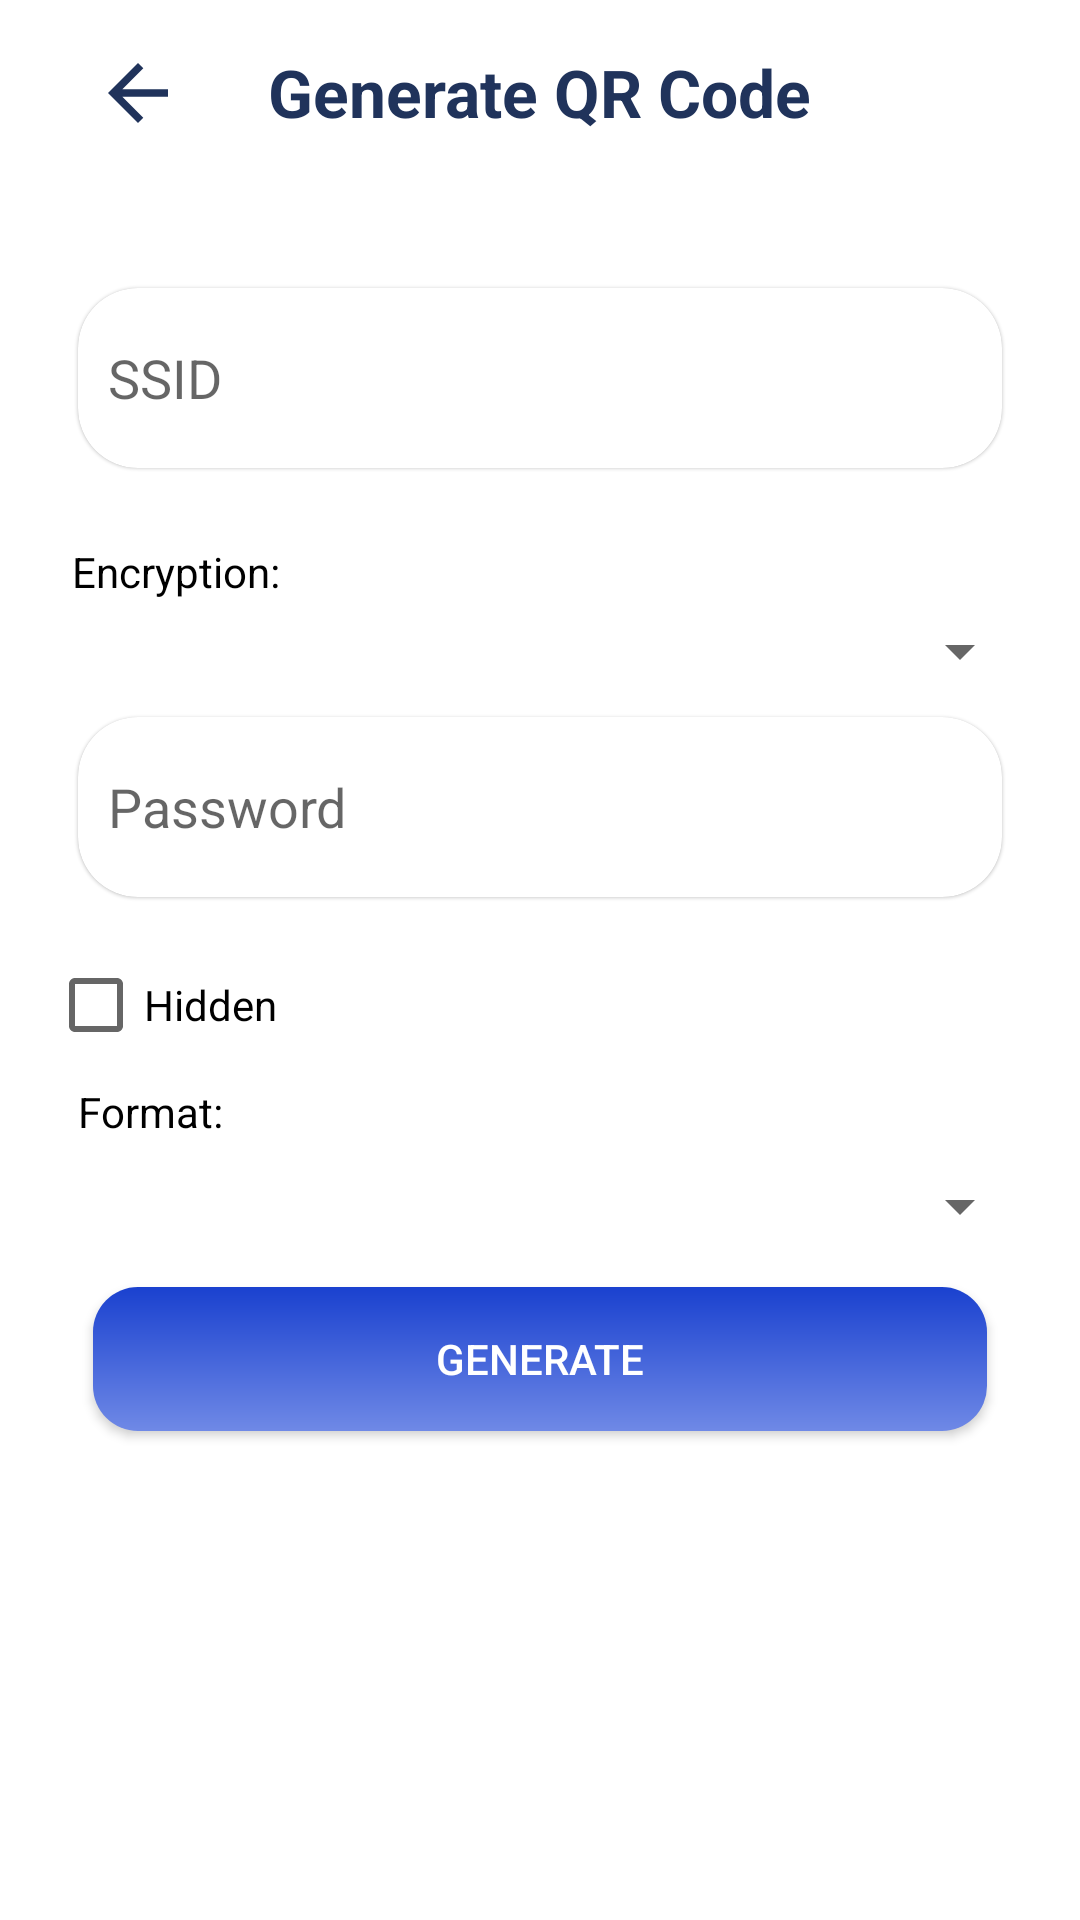

Android layout source for this screen:
<!-- AndroidManifest.xml: application theme AppTheme -->
<!-- res/layout/activity_wifi_generator.xml -->
<?xml version="1.0" encoding="utf-8"?>
<RelativeLayout xmlns:android="http://schemas.android.com/apk/res/android"
    xmlns:app="http://schemas.android.com/apk/res-auto"
    android:layout_width="match_parent"
    android:layout_height="match_parent"
    android:background="?attr/backgroundcolor">

    <ScrollView
        android:layout_width="match_parent"
        android:layout_height="match_parent"
        android:layout_marginTop="16sp"
        android:layout_marginBottom="65sp"
        app:layout_constraintEnd_toEndOf="parent"
        app:layout_constraintStart_toStartOf="parent"
        app:layout_constraintTop_toTopOf="parent">

        <LinearLayout
            android:layout_width="match_parent"
            android:layout_height="wrap_content"
            android:layout_marginStart="@dimen/activity_horizontal_margin"
            android:layout_marginEnd="@dimen/activity_horizontal_margin"
            android:orientation="vertical">

            <RelativeLayout
                android:id="@+id/tool"
                android:layout_width="match_parent"
                android:layout_height="70dp">

                <ImageView
                    android:layout_width="30dp"
                    android:layout_height="30dp"
                    android:layout_marginStart="15dp"
                    android:onClick="goBack"
                    android:src="@drawable/ic_arrow"
                    app:tint="#20335b" />

                <TextView
                    android:layout_width="wrap_content"
                    android:layout_height="wrap_content"
                    android:layout_centerHorizontal="true"
                    android:text="Generate QR Code"
                    android:textColor="#20335b"
                    android:textSize="22sp"
                    android:textStyle="bold" />
            </RelativeLayout>

            <androidx.cardview.widget.CardView
                android:layout_width="match_parent"
                android:layout_height="60dp"
                android:layout_margin="10sp"
                android:background="@color/white"
                android:clickable="true"
                app:cardCornerRadius="20dp"
                app:cardElevation="0.5dp">

                <EditText
                    android:id="@+id/tfSSID"
                    android:layout_width="match_parent"
                    android:layout_height="wrap_content"
                    android:layout_gravity="center"
                    android:layout_margin="10dp"
                    android:layout_weight="0"
                    android:background="@android:color/transparent"
                    android:hint="@string/hint_ssid"
                    android:textColor="?attr/textcolor" />
            </androidx.cardview.widget.CardView>

            <TextView
                android:id="@+id/textView2"
                android:layout_width="match_parent"
                android:layout_height="wrap_content"
                android:layout_marginTop="15dp"
                android:layout_weight="0"
                android:paddingStart="8dp"
                android:text="@string/tv_encryption"
                android:textColor="?attr/textcolor" />

            <Spinner
                android:id="@+id/spinnerWifi"
                android:layout_width="match_parent"
                android:layout_height="wrap_content"
                android:layout_marginStart="10dp"
                android:layout_marginTop="5dp"
                android:layout_weight="0"
                android:textColor="?attr/textcolor" />

            <androidx.cardview.widget.CardView
                android:id="@+id/passCard"
                android:layout_width="match_parent"
                android:layout_height="60dp"
                android:layout_margin="10sp"
                android:background="@color/white"
                android:clickable="true"
                app:cardCornerRadius="20dp"
                app:cardElevation="0.5dp">

                <EditText
                    android:id="@+id/tfPassword"
                    android:layout_width="match_parent"
                    android:layout_height="wrap_content"
                    android:layout_gravity="center"
                    android:layout_margin="10dp"
                    android:layout_marginTop="15dp"
                    android:layout_weight="0"
                    android:background="@android:color/transparent"
                    android:hint="@string/hint_password"
                    android:inputType="textPassword"
                    android:textColor="?attr/textcolor" />
            </androidx.cardview.widget.CardView>

            <CheckBox
                android:id="@+id/cbHidden"
                android:layout_width="match_parent"
                android:layout_height="wrap_content"
                android:layout_marginTop="10dp"
                android:layout_weight="0"
                android:onClick="onClickCheckboxes"
                android:text="@string/cbHidden"
                android:textColor="?attr/textcolor" />

            <TextView
                android:id="@+id/textView"
                android:layout_width="match_parent"
                android:layout_height="wrap_content"
                android:layout_marginStart="10dp"
                android:layout_marginTop="10dp"
                android:layout_weight="0"
                android:text="@string/tv_format"
                android:textColor="?attr/textcolor" />

            <Spinner
                android:id="@+id/spinner"
                android:layout_width="match_parent"
                android:layout_height="wrap_content"
                android:layout_marginStart="10dp"
                android:layout_marginTop="10dp"
                android:layout_weight="0"
                android:textColor="?attr/textcolor" />

            <Button
                android:id="@+id/btnGenerateWifi"
                android:layout_width="match_parent"
                android:layout_height="wrap_content"
                android:layout_margin="15dp"
                android:background="@drawable/purple_grad"
                android:text="@string/title_generate"
                android:textColor="@android:color/white"
                app:layout_constraintBottom_toBottomOf="parent"
                app:layout_constraintEnd_toEndOf="parent"
                app:layout_constraintStart_toStartOf="parent" />

            <FrameLayout
                android:id="@+id/nativeFrameWifi"
                android:layout_width="match_parent"
                android:layout_height="wrap_content" />
        </LinearLayout>
    </ScrollView>
</RelativeLayout>
<!-- resources referenced by this layout -->
<resources>
  <color name="white">#fff</color>
  <dimen name="activity_horizontal_margin">16dp</dimen>
  <!-- drawable ic_arrow (drawable) -->
  <?xml version="1.0" encoding="utf-8"?>
  <vector xmlns:android="http://schemas.android.com/apk/res/android"
      android:width="24dp"
      android:height="24dp"
      android:tint="#ffffff"
      android:viewportWidth="24"
      android:viewportHeight="24">
      <path
          android:fillColor="@android:color/white"
          android:pathData="M20,11H7.83l5.59,-5.59L12,4l-8,8 8,8 1.41,-1.41L7.83,13H20v-2z" />
  </vector>
  <!-- drawable purple_grad (drawable) -->
  <?xml version="1.0" encoding="utf-8"?>
  <shape xmlns:android="http://schemas.android.com/apk/res/android"
      android:shape="rectangle">
      <gradient
          android:angle="-135"
          android:endColor="#6f89e6"
          android:startColor="#1a41cf" />
      <corners android:radius="15dp" />
  </shape>
  <string name="cbHidden">Hidden</string>
  <string name="hint_password">Password</string>
  <string name="hint_ssid">SSID</string>
  <string name="title_generate">Generate</string>
  <string name="tv_encryption">Encryption:</string>
  <string name="tv_format">Format:</string>
  <style name="AppTheme" parent="@style/Theme.AppCompat.Light.NoActionBar">
          <item name="actionbaricon">@color/actionBarIcon_dark</item>
          <item name="backgroundcolor">#ffff</item>
          <item name="bottomnavcolor">#f9f9f9</item>
          <item name="colorAccent">@color/colorAccent</item>
          <item name="colorPrimary">@color/colorPrimary</item>
          <item name="colorPrimaryDark">@color/colorPrimaryDark</item>
          <item name="textcolor">#000000</item>
      </style>
  <color name="actionBarIcon_dark">#000</color>
  <color name="colorAccent">#f18675</color>
  <color name="colorPrimary">#fafafa</color>
  <color name="colorPrimaryDark">#c7c7c7</color>
</resources>
